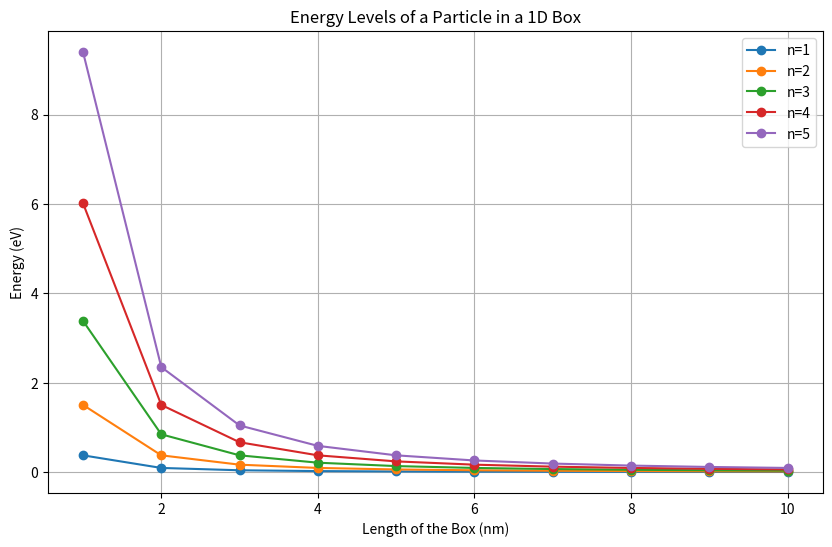
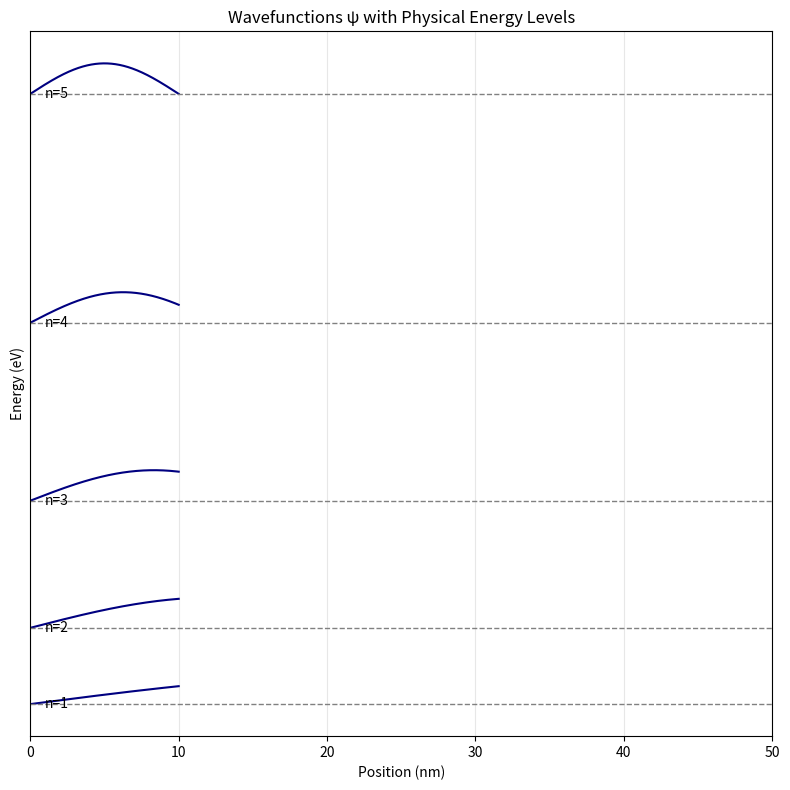

Write Python code to recreate these figures, in order.
import numpy as np
import matplotlib.pyplot as plt
h = 6.62607015e-34  
m = 9.10938356e-31  
eV = 1.602176634e-19  
def energy_level(n, L):
    return (n**2 * h**2) / (8 * m * L**2) / eV  
lengths = np.array([1e-9,2e-9,3e-9,4e-9,5e-9,6e-9,7e-9,8e-9,9e-9,10e-9])  
n_values = np.arange(1, 6)
energy_levels = np.array([[energy_level(n, L) for L in lengths] for n in n_values])
plt.figure(figsize=(10, 6))
for i, n in enumerate(n_values):
    plt.plot(lengths * 1e9, energy_levels[i], marker='o', label=f'n={n}')
plt.title('Energy Levels of a Particle in a 1D Box')
plt.xlabel('Length of the Box (nm)')  
plt.ylabel('Energy (eV)')
plt.legend()
plt.grid()
plt.show()
x = np.linspace(0, 10e-9, 1000)  
L = 50e-9
E_vals = np.array([energy_level(n, L) for n in n_values])
delta_E = np.min(np.diff(E_vals))
scale = 0.4 * delta_E   
plt.figure(figsize=(8, 8))
for n in n_values:
    psi =  np.sin(n * np.pi * x / L)
    E = energy_level(n, L)
    plt.plot(x * 1e9, scale * psi + E, color='navy')
    plt.axhline(E, linestyle='--', color='gray', linewidth=1)
    plt.text(1, E, f'n={n}', va='center')
plt.title('Wavefunctions ψ with Physical Energy Levels')
plt.xlabel('Position (nm)')
plt.ylabel('Energy (eV)')
plt.xlim(0, L*1e9)
plt.yticks([])
plt.grid(alpha=0.3)
plt.tight_layout()
plt.show()
